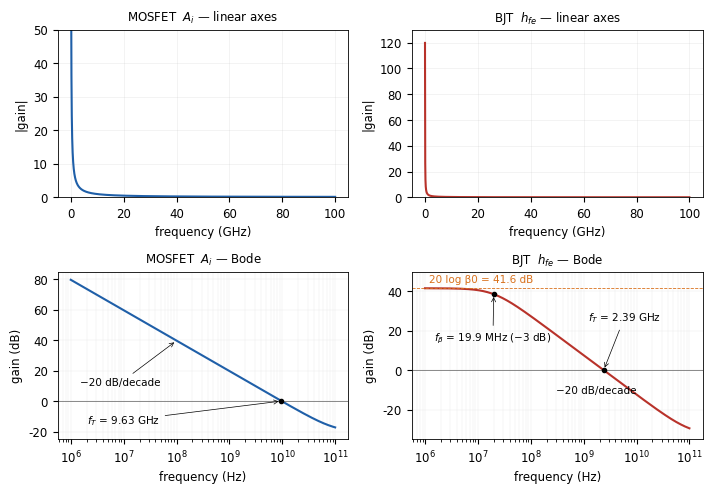
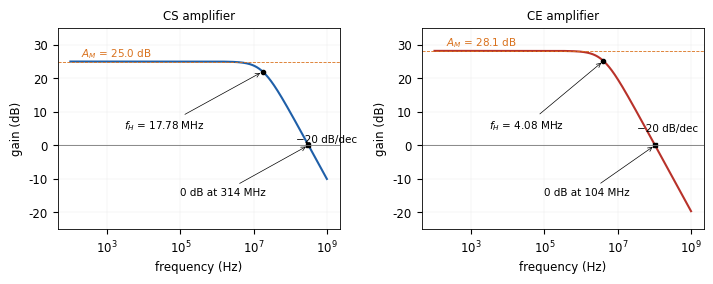

Reproduce these figures in Python, in order.
import numpy as np, matplotlib, json
matplotlib.use('Agg'); import matplotlib.pyplot as plt
plt.rcParams.update({"font.family":"DejaVu Sans","font.size":8.5,"axes.linewidth":0.6,"pdf.fonttype":42})
B,O,G,R='#1f5fa8','#d9711c','#3a8f4b','#b8322a'
res={}
# Task 1 MOSFET
k=400e-6; W,L,Lov=20e-6,0.5e-6,0.04e-6; VA=20; Cox=8e-15/1e-12; ID=500e-6; Vov=0.25
gm=2*ID/Vov; ro=VA/ID; Cgs=(2/3*W*L+W*Lov)*Cox; Cgd=W*Lov*Cox
gm_alt=k*(W/L)*Vov; gm_alt2=np.sqrt(2*k*(W/L)*ID)
res['mos']=dict(gm=gm,gm_kWL=gm_alt,gm_sqrt=gm_alt2,ro=ro,Cgs=Cgs,Cgd=Cgd)
# Task 2 BJT
b0,VAb,tF=120,75,15e-12; Cje0,Cmu0,V0c,m=2e-12,0.3e-12,0.75,0.33; IC,VCB,VT=2e-3,10,25e-3
gmb=IC/VT; rpi=b0/gmb; rob=VAb/IC; Cpi=tF*gmb+2*Cje0; Cmu=Cmu0/(1+VCB/V0c)**m
res['bjt']=dict(gm=gmb,rpi=rpi,ro=rob,Cpi=Cpi,Cmu=Cmu)
fT_mos=gm/(2*np.pi*(Cgs+Cgd)); fb=1/(2*np.pi*rpi*(Cpi+Cmu)); fT_bjt=gmb/(2*np.pi*(Cpi+Cmu))
res['ft']=dict(fT_mos=fT_mos,fbeta=fb,fT_bjt=fT_bjt,b0fb=b0*fb)
f=np.logspace(6,11,2000); s=2j*np.pi*f
Ai=(gm-s*Cgd)/(s*(Cgs+Cgd)); hfe=(gmb-s*Cmu)/(1/rpi+s*(Cpi+Cmu))
# exact unity-gain frequencies
def cross(f,y,level):
    i=np.where(np.diff(np.sign(y-level)))[0][0]; return np.exp(np.interp(level,[y[i+1],y[i]],[np.log(f[i+1]),np.log(f[i])]))
res['ft_exact']=dict(mos=cross(f,20*np.log10(abs(Ai)),0),bjt=cross(f,20*np.log10(abs(hfe)),0),fbeta=cross(f,20*np.log10(abs(hfe)),20*np.log10(b0)-3.0103))
fig,ax=plt.subplots(2,2,figsize=(7.2,5.0))
for j,(H,name,c) in enumerate([(Ai,'MOSFET  $A_i$',B),(hfe,'BJT  $h_{fe}$',R)]):
    ax[0,j].plot(f/1e9,abs(H),color=c); ax[0,j].set_title(name+' — linear axes',fontsize=8.5); ax[0,j].set_xlabel('frequency (GHz)'); ax[0,j].set_ylabel('|gain|'); ax[0,j].grid(alpha=.25,lw=.4)
    ax[1,j].semilogx(f,20*np.log10(abs(H)),color=c); ax[1,j].set_title(name+' — Bode',fontsize=8.5); ax[1,j].set_xlabel('frequency (Hz)'); ax[1,j].set_ylabel('gain (dB)'); ax[1,j].grid(alpha=.25,which='both',lw=.3)
    ax[1,j].axhline(0,color='#777',lw=.6)
ax[0,0].set_ylim(0,50); ax[0,1].set_ylim(0,130)
a=ax[1,0]; a.set_ylim(-25,85); a.plot([fT_mos],[0],'ko',ms=3); a.annotate(f'$f_T$ = {fT_mos/1e9:.2f} GHz',(fT_mos,0),(2e6,-15),fontsize=7.5,arrowprops=dict(arrowstyle='->',lw=.5))
a.annotate('−20 dB/decade',(1e8,20*np.log10(abs(gm/(2j*np.pi*1e8*(Cgs+Cgd))))),(1.5e6,10),fontsize=7.5,arrowprops=dict(arrowstyle='->',lw=.5))
a=ax[1,1]; a.axhline(20*np.log10(b0),color=O,lw=.6,ls='--'); a.set_ylim(-35,50); a.text(1.2e6,20*np.log10(b0)+3,f'20 log β0 = {20*np.log10(b0):.1f} dB',fontsize=7.5,color=O)
a.plot([fb],[20*np.log10(b0)-3.01],'ko',ms=3); a.annotate(f'$f_β$ = {fb/1e6:.1f} MHz (−3 dB)',(fb,20*np.log10(b0)-3),(1.5e6,15),fontsize=7.5,arrowprops=dict(arrowstyle='->',lw=.5))
a.plot([fT_bjt],[0],'ko',ms=3); a.annotate(f'$f_T$ = {fT_bjt/1e9:.2f} GHz',(fT_bjt,0),(1.2e9,25),fontsize=7.5,arrowprops=dict(arrowstyle='->',lw=.5))
a.text(3e8,-12,'−20 dB/decade',fontsize=7.5)
fig.tight_layout(); fig.savefig('current_gain.pdf'); plt.close(fig)
# Task 5 amplifiers
Rsig,RG,RD,RL=50e3,10e6,10e3,10e3
RLp=1/(1/ro+1/RD+1/RL); AM_cs=-(RG/(RG+Rsig))*gm*RLp; Cin_cs=Cgs+Cgd*(1+gm*RLp); Rsp_cs=1/(1/Rsig+1/RG); fH_cs=1/(2*np.pi*Rsp_cs*Cin_cs)
rx=100; Rsig2,RB,RC,RL2=10e3,100e3,5e3,5e3
RLb=1/(1/rob+1/RC+1/RL2); Rin=1/(1/RB+1/(rx+rpi)); AM_ce=-(Rin/(Rsig2+Rin))*gmb*RLb; Cin_ce=Cpi+Cmu*(1+gmb*RLb)
Rsp_ce=1/(1/Rsig2+1/RB+1/(rx+rpi)); fH_ce=1/(2*np.pi*Rsp_ce*Cin_ce)
# refined (exact Thevenin at the internal node)
AM_ce_ref=AM_ce*rpi/(rx+rpi); Rth=1/(1/rpi+1/(rx+1/(1/Rsig2+1/RB))); fH_ce_ref=1/(2*np.pi*Rth*Cin_ce)
res['cs']=dict(RLp=RLp,AM=AM_cs,AMdB=20*np.log10(abs(AM_cs)),Cin=Cin_cs,Rsigp=Rsp_cs,fH=fH_cs,GBW=abs(AM_cs)*fH_cs)
res['ce']=dict(RLp=RLb,AM=AM_ce,AMdB=20*np.log10(abs(AM_ce)),Cin=Cin_ce,Rsigp=Rsp_ce,fH=fH_ce,GBW=abs(AM_ce)*fH_ce,AM_refined=AM_ce_ref,Rth_refined=Rth,fH_refined=fH_ce_ref)
f=np.logspace(2,9,3000)
fig,ax=plt.subplots(1,2,figsize=(7.2,2.9))
for a,(AM,fH,name,c) in zip(ax,[(AM_cs,fH_cs,'CS amplifier',B),(AM_ce,fH_ce,'CE amplifier',R)]):
    g=20*np.log10(abs(AM/(1+1j*f/fH))); a.semilogx(f,g,color=c)
    a.axhline(20*np.log10(abs(AM)),color=O,lw=.6,ls='--'); a.text(2e2,20*np.log10(abs(AM))+1.5,f'$A_M$ = {20*np.log10(abs(AM)):.1f} dB',fontsize=7.5,color=O)
    a.plot([fH],[20*np.log10(abs(AM))-3.01],'ko',ms=3); a.annotate(f'$f_H$ = {fH/1e6:.2f} MHz',(fH,20*np.log10(abs(AM))-3),(3e3,5),fontsize=7.5,arrowprops=dict(arrowstyle='->',lw=.5))
    fu=fH*np.sqrt(AM**2-1); a.plot([fu],[0],'ks',ms=3); a.annotate(f'0 dB at {fu/1e6:.0f} MHz',(fu,0),(1e5,-15),fontsize=7.5,arrowprops=dict(arrowstyle='->',lw=.5))
    a.text(fH*8,20*np.log10(abs(AM))-24,'−20 dB/dec',fontsize=7.5)
    a.axhline(0,color='#777',lw=.6); a.set_ylim(-25,35); a.set_title(name,fontsize=8.5); a.set_xlabel('frequency (Hz)'); a.set_ylabel('gain (dB)'); a.grid(alpha=.25,which='both',lw=.3)
    res[('cs' if 'CS' in name else 'ce')]['f0dB']=fu
fig.tight_layout(); fig.savefig('amplifiers.pdf'); plt.close(fig)

for k,v in res.items(): print(k,{kk:f'{vv:.4g}' for kk,vv in v.items()})
